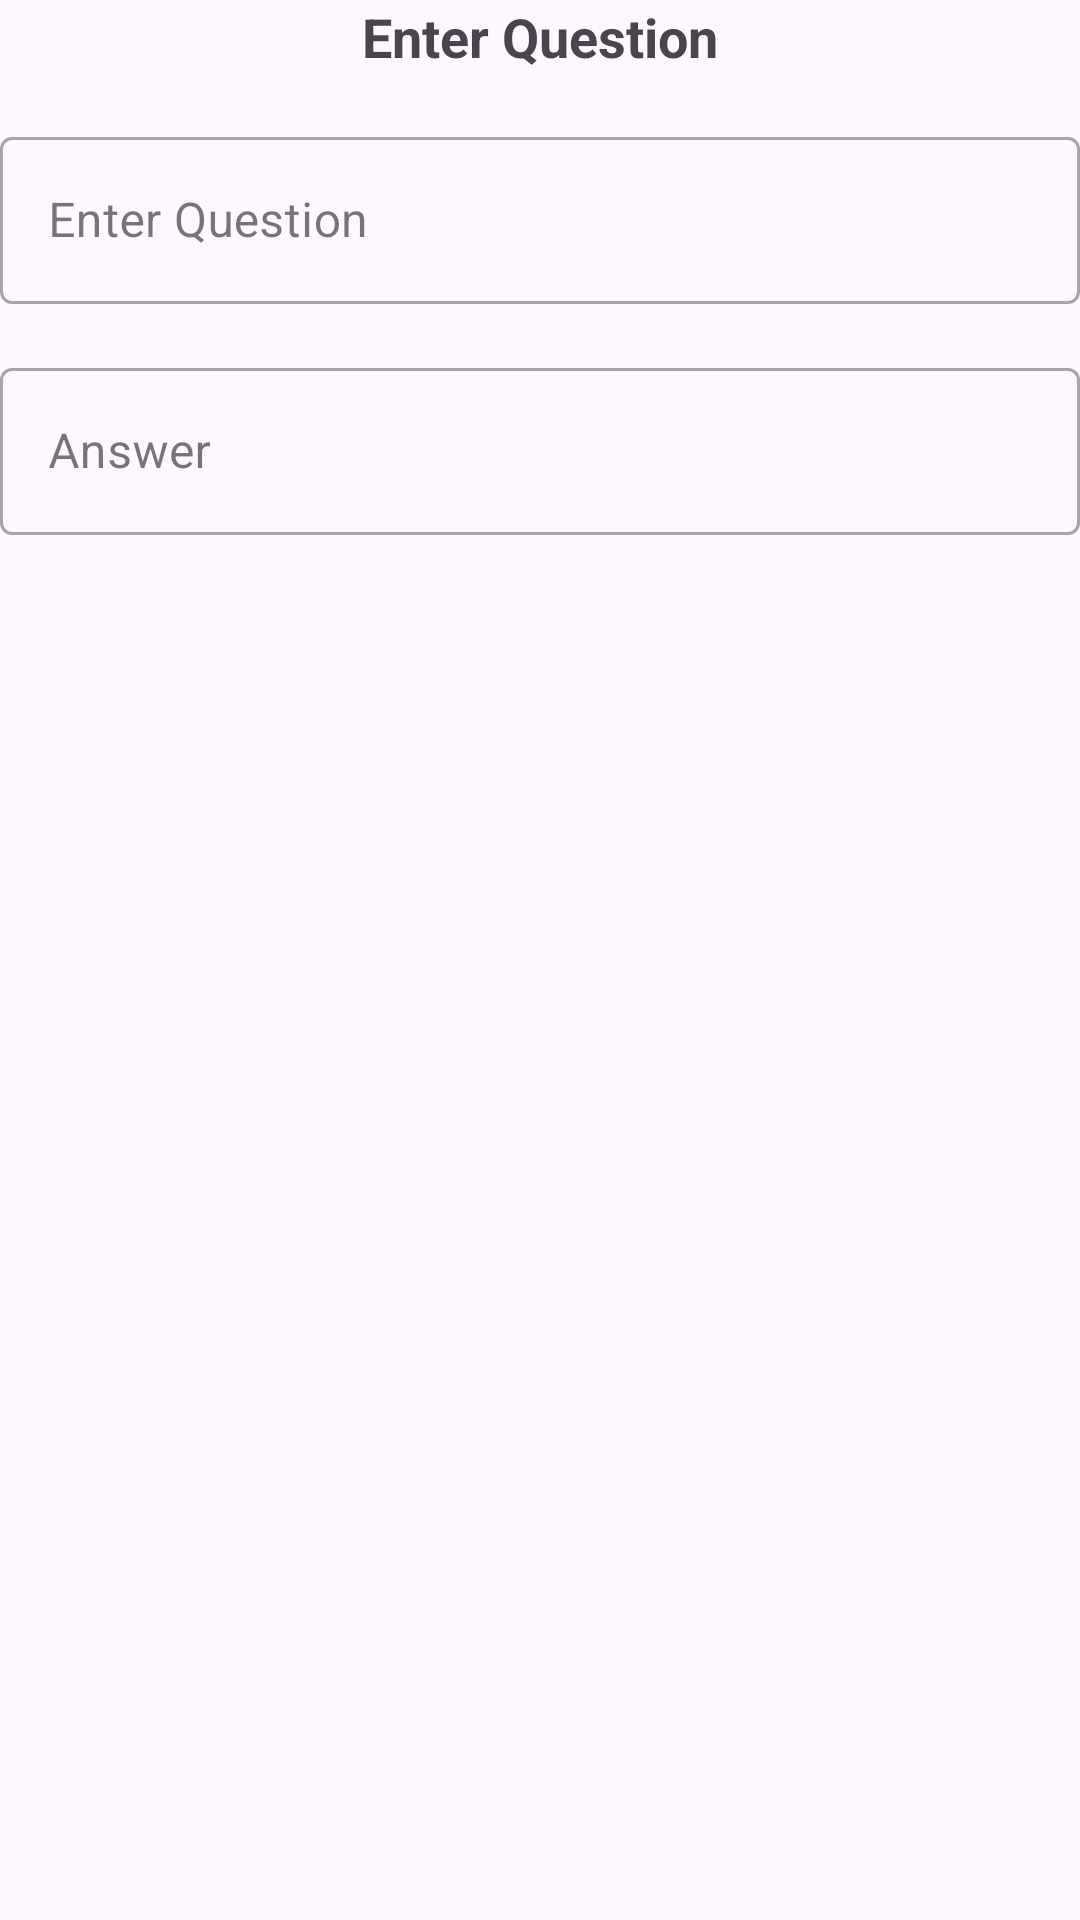

Reconstruct the res/layout file that produces this screen, plus the resources it refers to.
<!-- AndroidManifest.xml: application theme Theme.CalisApplication -->
<!-- res/layout/fragment_question_essay.xml -->
<?xml version="1.0" encoding="utf-8"?>
<RelativeLayout xmlns:android="http://schemas.android.com/apk/res/android"
    xmlns:tools="http://schemas.android.com/tools"
    android:layout_width="match_parent"
    android:layout_height="match_parent"
    tools:context=".ui.auth.lesson.add.fragment.QuestionEssayFragment">

    <TextView
        android:layout_width="wrap_content"
        android:layout_height="wrap_content"
        android:text="@string/question"
        android:layout_centerHorizontal="true"
        android:textStyle="bold"
        android:textSize="18sp"
        android:id="@+id/quizQuestion"/>

    <com.google.android.material.textfield.TextInputLayout
        android:id="@+id/textInputLayoutQuestion"
        style="@style/Widget.MaterialComponents.TextInputLayout.OutlinedBox"
        android:layout_width="match_parent"
        android:layout_height="wrap_content"
        android:layout_below="@id/quizQuestion"
        android:layout_marginTop="16dp">

        <EditText
            android:id="@+id/editTextQuestion"
            android:layout_width="match_parent"
            android:layout_height="wrap_content"
            android:autofillHints=""
            android:hint="@string/question"
            android:inputType="text" />

    </com.google.android.material.textfield.TextInputLayout>

    <com.google.android.material.textfield.TextInputLayout
        android:id="@+id/textInputLayoutAnswer"
        style="@style/Widget.MaterialComponents.TextInputLayout.OutlinedBox"
        android:layout_width="match_parent"
        android:layout_height="wrap_content"
        android:layout_below="@id/textInputLayoutQuestion"
        android:layout_marginTop="16dp">

        <EditText
            android:id="@+id/editTextAnswer"
            android:layout_width="match_parent"
            android:layout_height="wrap_content"
            android:autofillHints=""
            android:hint="@string/answer"
            android:inputType="text" />

    </com.google.android.material.textfield.TextInputLayout>

</RelativeLayout>
<!-- resources referenced by this layout -->
<resources>
  <string name="answer">Answer</string>
  <string name="question">Enter Question</string>
  <style name="Theme.CalisApplication" parent="Base.Theme.CalisApplication" />
  <style name="Base.Theme.CalisApplication" parent="Theme.Material3.DayNight.NoActionBar">
          
          
          <item name="colorPrimary">@color/firebase_amber</item>
          <item name="colorPrimaryVariant">@color/firebase_orange</item>
          <item name="colorOnPrimary">@color/white</item>
          
          <item name="colorSecondary">@color/firebase_blue</item>
          <item name="colorSecondaryVariant">@color/firebase_navy</item>
          <item name="colorOnSecondary">@color/black</item>
      </style>
  <color name="firebase_amber">#FFA000</color>
  <color name="firebase_orange">#F57C00</color>
  <color name="white">#FFFFFFFF</color>
  <color name="firebase_blue">#039BE5</color>
  <color name="firebase_navy">#2C384A</color>
  <color name="black">#FF000000</color>
</resources>
